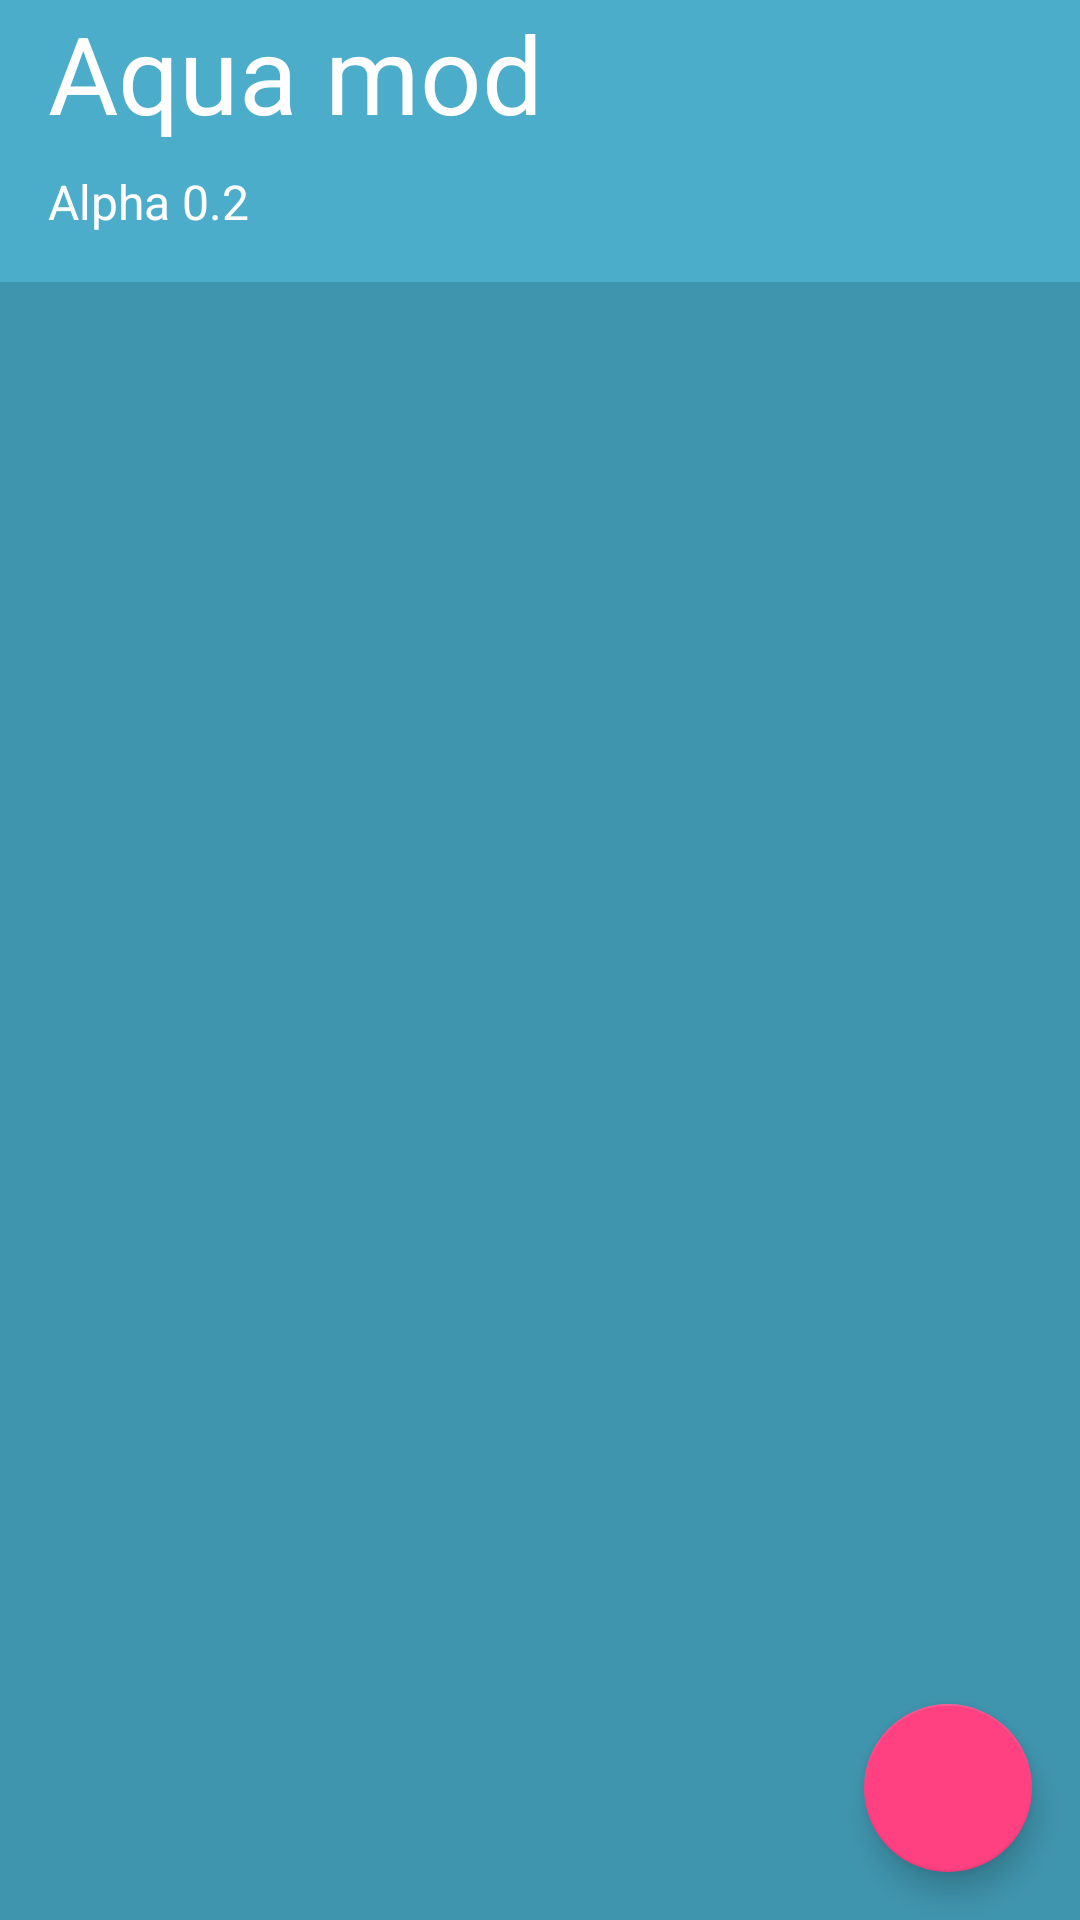

Layout XML and referenced resources for this Android screen:
<!-- AndroidManifest.xml: activity theme ChangelogActivity -->
<!-- res/layout/activity_download.xml -->
<?xml version="1.0" encoding="utf-8"?>
<android.support.design.widget.CoordinatorLayout
    android:id="@+id/main_layout"
    xmlns:android="http://schemas.android.com/apk/res/android"
    xmlns:app="http://schemas.android.com/apk/res-auto"
    xmlns:tools="http://schemas.android.com/tools"
    android:layout_width="match_parent"
    android:layout_height="match_parent"
    android:fitsSystemWindows="true"
    tools:context="aqua.mod.updater.DownloadActivity">


    <LinearLayout
        android:layout_width="match_parent"
        android:layout_height="match_parent"
        android:orientation="vertical">
        <android.support.constraint.ConstraintLayout
            android:layout_width="match_parent"
            android:layout_height="wrap_content"
            android:background="@color/colorPrimary">

            <TextView
                android:id="@+id/textView2"
                android:layout_width="wrap_content"
                android:layout_height="wrap_content"
                android:textSize="36sp"
                android:text="@string/aqua_mod"
                android:layout_marginTop="0dp"
                android:textColor="@android:color/white"
                app:layout_constraintTop_toTopOf="parent"
                app:layout_constraintStart_toStartOf="parent"
                android:layout_marginStart="16dp" />

            <TextView
                android:id="@+id/newVersion"
                android:layout_width="wrap_content"
                android:layout_height="wrap_content"
                android:text="Alpha 0.2"
                android:textSize="16sp"
                android:textColor="@android:color/white"
                android:layout_marginTop="8dp"
                app:layout_constraintTop_toBottomOf="@+id/textView2"
                app:layout_constraintStart_toStartOf="@+id/textView2"
                app:layout_constraintBottom_toBottomOf="parent"
                android:layout_marginBottom="16dp" />
        </android.support.constraint.ConstraintLayout>

        <ScrollView
            android:layout_width="match_parent"
            android:layout_height="0dp"
            android:layout_weight="10"
            android:padding="16dp"
            android:background="@color/colorPrimaryDark">
            <TextView
                android:id="@+id/changelog"
                android:layout_width="match_parent"
                android:layout_height="wrap_content"
                android:textColor="@android:color/white"
                android:textSize="16sp"/>
        </ScrollView>
    </LinearLayout>

    <android.support.design.widget.FloatingActionButton
        android:id="@+id/action_button"
        android:layout_width="wrap_content"
        android:layout_height="wrap_content"
        android:layout_gravity="bottom|end"
        android:layout_margin="16dp" />

</android.support.design.widget.CoordinatorLayout>
<!-- resources referenced by this layout -->
<resources>
  <color name="colorPrimary">#4BADCA</color>
  <color name="colorPrimaryDark">#4095ae</color>
  <string name="aqua_mod">Aqua mod</string>
  <style name="ChangelogActivity" parent="Theme.AppCompat.Light.DarkActionBar">
          <item name="colorPrimary">@color/colorPrimary</item>
          <item name="colorPrimaryDark">@color/colorPrimaryDark</item>
          <item name="colorAccent">@color/colorAccent</item>
      </style>
  <color name="colorAccent">#FF4081</color>
</resources>
